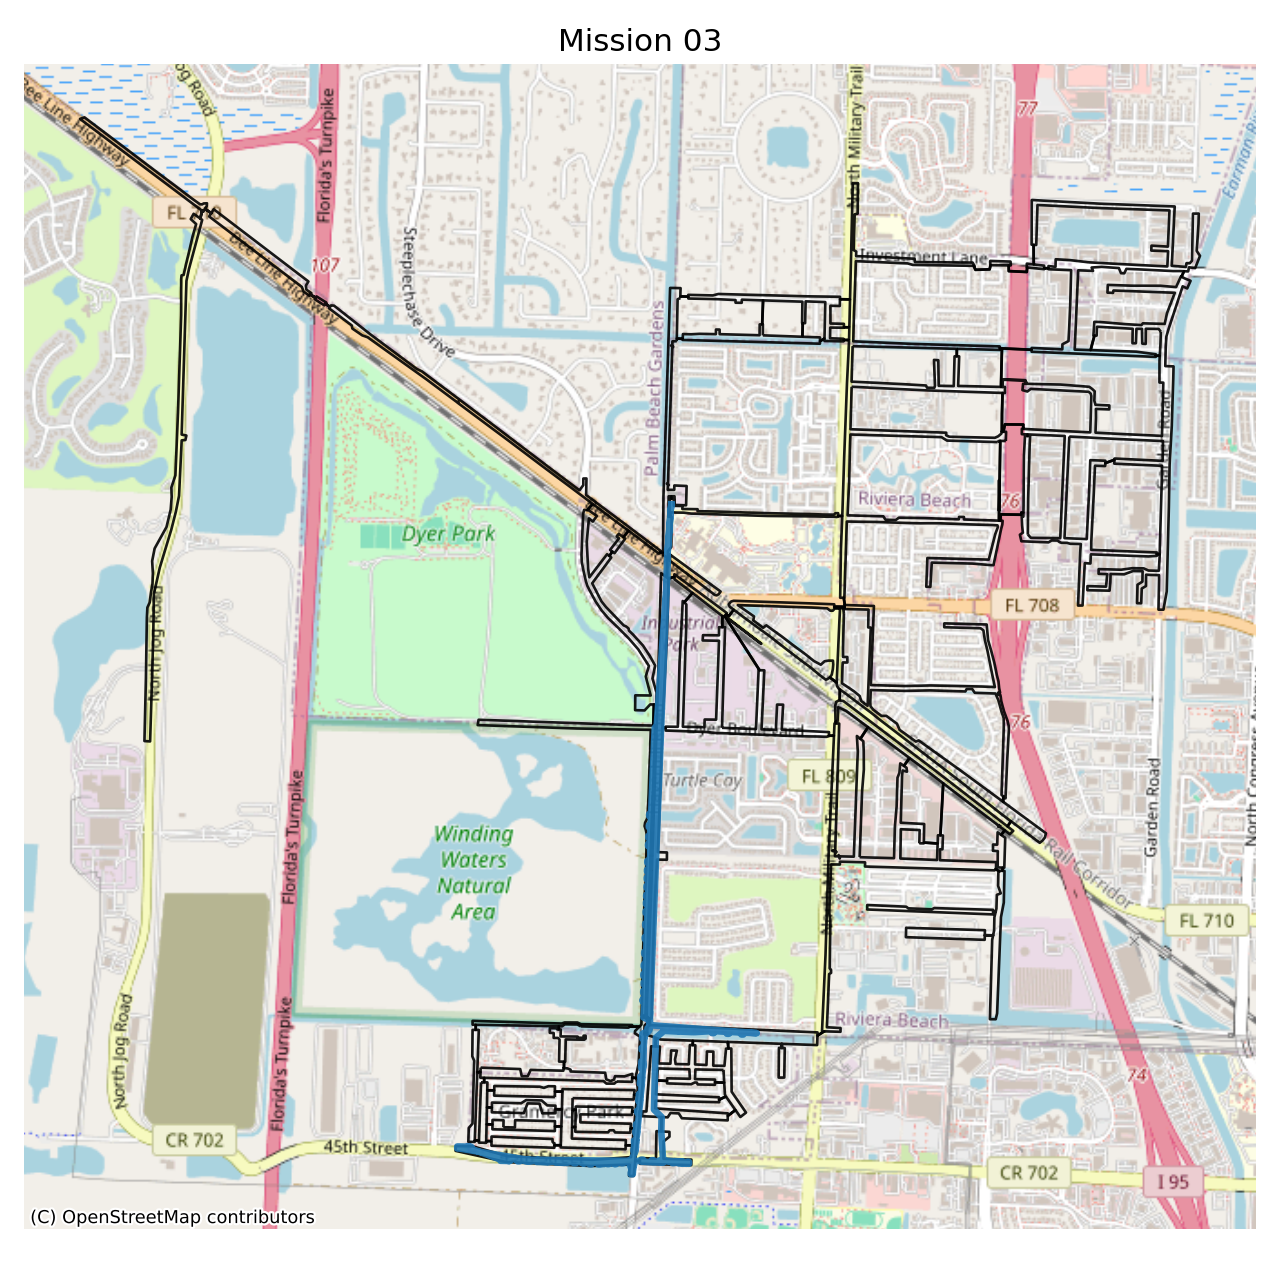

The table this chart was drawn from, first rows:
nav_id, lon, lat, order
0, -80.12, 26.79, 0
3361, -80.12, 26.79, 1
3362, -80.12, 26.79, 2
3359, -80.12, 26.79, 3
3360, -80.12, 26.78, 4
3372, -80.12, 26.78, 5
3371, -80.12, 26.78, 6
984, -80.12, 26.77, 7
987, -80.12, 26.77, 8
986, -80.12, 26.77, 9
985, -80.12, 26.77, 10
980, -80.12, 26.77, 11
983, -80.12, 26.77, 12
982, -80.12, 26.77, 13
981, -80.12, 26.77, 14
976, -80.12, 26.77, 15
979, -80.12, 26.77, 16
978, -80.12, 26.77, 17
977, -80.12, 26.77, 18
968, -80.12, 26.77, 19
971, -80.12, 26.77, 20
970, -80.12, 26.77, 21
969, -80.12, 26.77, 22
3428, -80.12, 26.77, 23
3429, -80.12, 26.77, 24
2698, -80.12, 26.77, 25
2697, -80.12, 26.77, 26
2696, -80.12, 26.77, 27
2695, -80.12, 26.77, 28
3429, -80.12, 26.77, 29
3428, -80.12, 26.77, 30
972, -80.12, 26.77, 31
975, -80.12, 26.77, 32
974, -80.12, 26.77, 33
973, -80.12, 26.77, 34
1000, -80.12, 26.77, 35
1003, -80.12, 26.77, 36
1002, -80.12, 26.77, 37
1001, -80.12, 26.77, 38
996, -80.12, 26.77, 39
999, -80.12, 26.77, 40
998, -80.12, 26.77, 41
997, -80.12, 26.77, 42
988, -80.12, 26.77, 43
991, -80.12, 26.77, 44
990, -80.12, 26.77, 45
989, -80.12, 26.77, 46
992, -80.12, 26.77, 47
995, -80.12, 26.77, 48
994, -80.12, 26.77, 49
993, -80.12, 26.77, 50
1016, -80.12, 26.77, 51
1019, -80.12, 26.77, 52
1018, -80.12, 26.77, 53
1017, -80.12, 26.77, 54
1012, -80.12, 26.77, 55
1015, -80.12, 26.77, 56
1014, -80.12, 26.77, 57
1013, -80.12, 26.77, 58
1008, -80.12, 26.77, 59
... 286 more rows
